Run: headless pygame with SDL's dummy video driver; simulated clock (each Clock.tick advances the game by its frame time, no real sleeping); random seed 0; keys injected as events and as key.get_pressed() state; mouse plan: one left click at the window centre at the start of phase 2, then a move to the lower-right quarter at the start of phase 3.
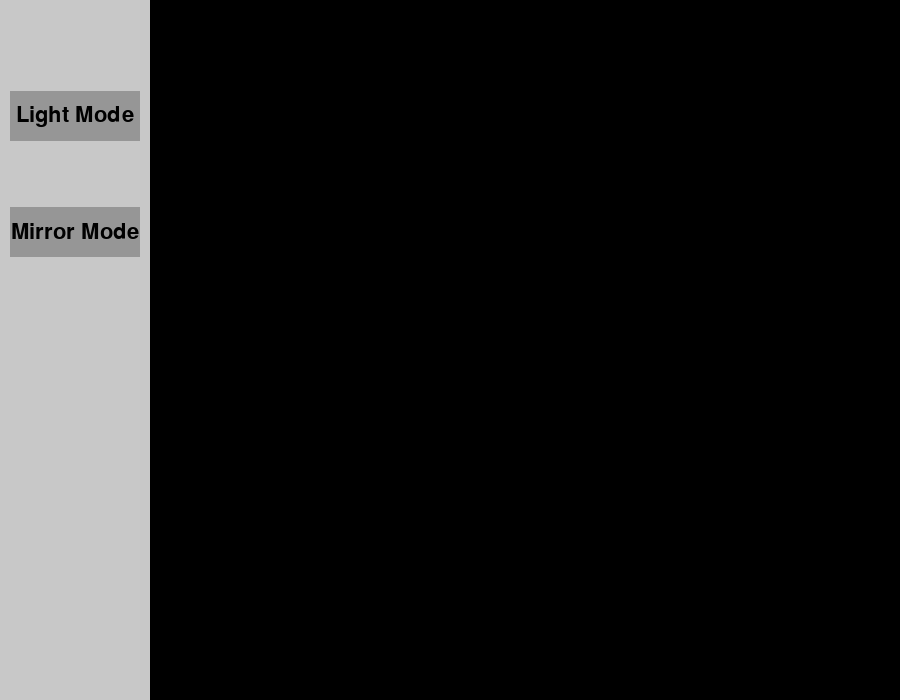
Frame 1 of 4 · flips 1–60 · no input
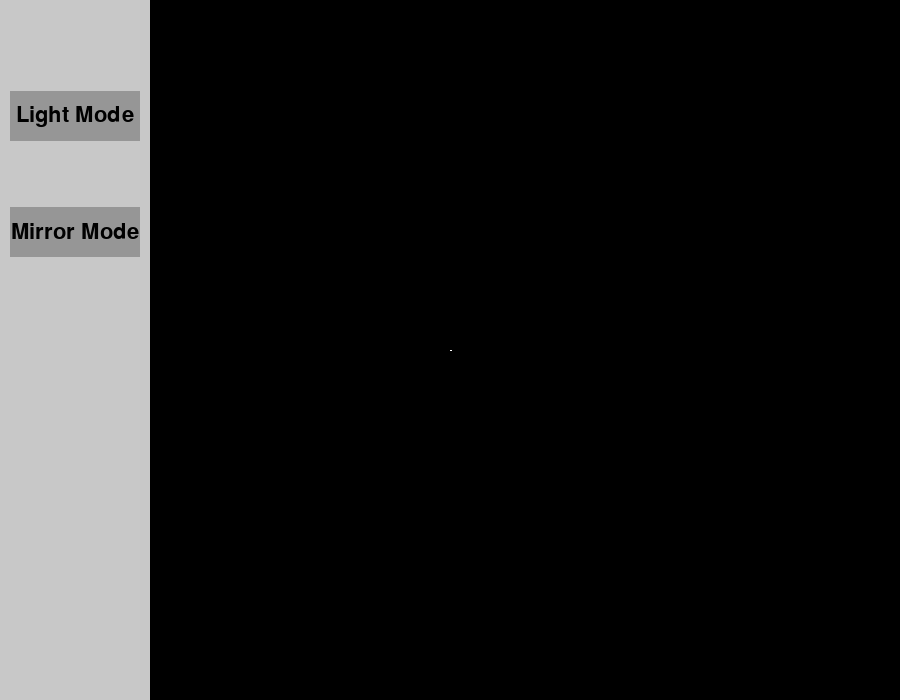
Frame 2 of 4 · flips 61–180 · clicked the window centre · tapped SPACE, RETURN · held RIGHT (→), D
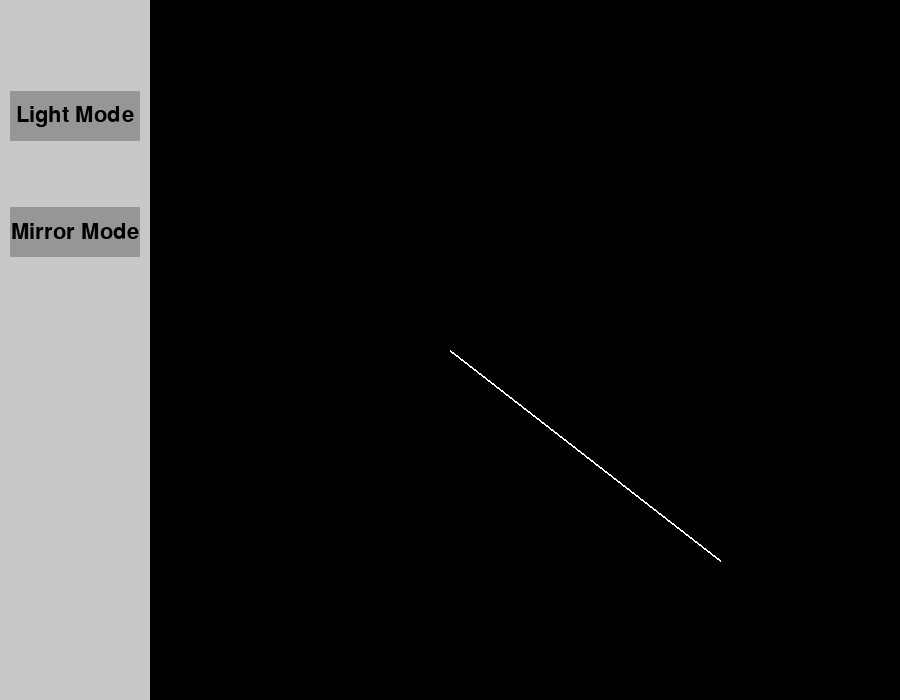
Frame 3 of 4 · flips 181–300 · moved the mouse to the lower-right quarter · held DOWN (↓), S
Frame 4 of 4 · flips 301–420 · held LEFT (←), A, UP (↑), W · screen unchanged from frame 3, image omitted

The pygame program that drew these frames:

import pygame
import math
import sys

# Pygame initialization
pygame.init()

# Window settings
WIDTH, HEIGHT = 900, 700
win = pygame.display.set_mode((WIDTH, HEIGHT))

# Colors
WHITE = (255, 255, 255)
BLACK = (0, 0, 0)
YELLOW = (255, 255, 0)
DRAWING_BACKGROUND = (50, 50, 50)
TOOLBAR_BACKGROUND = (70, 70, 70)
BUTTON_OUTLINE = (100, 100, 100)
BUTTON_BACKGROUND = (150, 150, 150)
GRAY = (200, 200, 200)
MIRROR = (173, 216, 230)

# Toolbar settings
TOOLBAR_WIDTH = 150
TOOLBAR_HEIGHT = win.get_height()
TOOLBAR_X = 0
TOOLBAR_Y = 0

# Define the size and position of the buttons
BUTTON_WIDTH = 130
BUTTON_HEIGHT = 50
BUTTON_X = (TOOLBAR_WIDTH - BUTTON_WIDTH) / 2

# Drawing settings
drawing = False
mode = "light"

# Create a font object
font = pygame.font.Font(None, 24)

# Global variables
lines = []
current_line = None


# Utils
def intersect(line1, line2):
    if isinstance(line1, Light):
        x1, y1 = line1.start_pos
        x2, y2 = line1.end_pos
    elif isinstance(line1, Mirror):
        x1, y1 = line1.start_pos
        x2, y2 = line1.end_pos

    if isinstance(line2, Light):
        x3, y3 = line2.start_pos
        x4, y4 = line2.end_pos
    elif isinstance(line2, Mirror):
        x3, y3 = line2.start_pos
        x4, y4 = line2.end_pos

    # Calculate the denominators of the equations
    den1 = (x1 - x2) * (y3 - y4)
    den2 = (y1 - y2) * (x3 - x4)
    denominator = den1 - den2

    # If the denominator is 0, the lines are parallel and don't intersect
    if denominator == 0:
        return None

    # Calculate the numerators of the equations
    num1 = x1 * y2 - y1 * x2
    num2 = x3 * y4 - y3 * x4
    numerator_x = num1 * (x3 - x4) - (x1 - x2) * num2
    numerator_y = num1 * (y3 - y4) - (y1 - y2) * num2

    # Calculate the intersection point
    x = numerator_x / denominator
    y = numerator_y / denominator

    # Check if the intersection point is within the bounds of both lines
    if (
        min(x1, x2) <= x <= max(x1, x2)
        and min(y1, y2) <= y <= max(y1, y2)
        and min(x3, x4) <= x <= max(x3, x4)
        and min(y3, y4) <= y <= max(y3, y4)
    ):
        return (x, y)

    return None


def check_intersections_and_reflect(lines, mirrors):
    new_lines = []
    for line in lines:
        for mirror in mirrors:
            intersection_point = intersect(line, mirror)
            if intersection_point is not None:
                mirror.reflect(line, new_lines)
                line.update(intersection_point)
    lines.extend(new_lines)


# Classes
class Light:
    def __init__(self, start_pos, end_pos):
        self.start_pos = start_pos
        self.end_pos = end_pos
        self.dx = self.end_pos[0] - self.start_pos[0]
        self.dy = self.end_pos[1] - self.start_pos[1]
        self.length = math.hypot(self.dx, self.dy)
        self.angle = math.atan2(self.dy, self.dx)

    def draw(self, surface):
        pygame.draw.line(surface, (255, 255, 255), self.start_pos, self.end_pos, 2)

    def calculate_extended_points(self, screen_size):
        dx = self.end_pos[0] - self.start_pos[0]
        dy = self.end_pos[1] - self.start_pos[1]

        if dx != 0:
            slope = dy / dx
            y_intercept = self.start_pos[1] - slope * self.start_pos[0]

            # Calculate new x and y for the left and right edges of the screen
            x_left = 0
            y_left = y_intercept

            x_right = screen_size[0]
            y_right = slope * x_right + y_intercept

            # Check if the line intersects with the top or bottom before it hits the left or right
            y_top = 0
            x_top = (y_top - y_intercept) / slope if slope != 0 else self.start_pos[0]

            y_bottom = screen_size[1]
            x_bottom = (
                (y_bottom - y_intercept) / slope if slope != 0 else self.start_pos[0]
            )

            new_points = [
                (x_left, y_left),
                (x_right, y_right),
                (x_top, y_top),
                (x_bottom, y_bottom),
            ]
            new_points = [
                (x, y)
                for x, y in new_points
                if 0 <= x <= screen_size[0] and 0 <= y <= screen_size[1]
            ]
            new_points.sort(
                key=lambda point: (point[0] - self.start_pos[0]) ** 2
                + (point[1] - self.start_pos[1]) ** 2
            )

            return new_points[0], new_points[-1]
        else:
            return (self.start_pos[0], 0), (self.start_pos[0], screen_size[1])

    def update(self, end_pos):
        self.end_pos = end_pos


class Mirror:
    def __init__(self, start_pos, end_pos):
        self.start_pos = start_pos
        self.end_pos = end_pos
        self.dx = self.end_pos[0] - self.start_pos[0]
        self.dy = self.end_pos[1] - self.start_pos[1]
        self.length = math.hypot(self.dx, self.dy)
        self.angle = math.atan2(self.dy, self.dx)

    def update(self, end_pos):
        self.end_pos = end_pos
        self.dx = self.end_pos[0] - self.start_pos[0]
        self.dy = self.end_pos[1] - self.start_pos[1]
        self.length = math.hypot(self.dx, self.dy)
        self.angle = math.atan2(self.dy, self.dx)

    def draw(self, surface):
        pygame.draw.line(surface, MIRROR, self.start_pos, self.end_pos, 5)

    def reflect(self, light, new_lines):
        # Calculate the angle of incidence
        incidence_angle = light.angle - self.angle

        # Calculate the angle of reflection
        reflection_angle = self.angle - incidence_angle

        # Calculate the new direction of the light
        dx = math.cos(reflection_angle)
        dy = math.sin(reflection_angle)

        # Calculate the intersection point
        intersection_point = intersect(light, self)

        # Create a new light ray starting from the intersection point and add it to the new_lines list
        if intersection_point is not None and light.start_pos != intersection_point:
            new_light = Light(
                intersection_point,
                (
                    intersection_point[0] + dx * light.length,
                    intersection_point[1] + dy * light.length,
                ),
            )
            new_lines.append(new_light)


class Button:
    def __init__(self, x, y, width, height, color, text="", click_action=None):
        self.rect = pygame.Rect(x, y, width, height)
        self.color = color
        self.text = text
        self.click_action = click_action

    def draw(self):
        if self.is_hovered():
            pygame.draw.rect(
                win, BUTTON_OUTLINE, self.rect.inflate(6, 6)
            )  # Draw outline when hovered
        pygame.draw.rect(win, self.color, self.rect)
        if self.text != "":
            font = pygame.font.Font(None, 32)
            text = font.render(self.text, True, BLACK)
            text_rect = text.get_rect(center=self.rect.center)
            win.blit(text, text_rect)

    def is_hovered(self):
        return self.rect.collidepoint(pygame.mouse.get_pos())

    def is_clicked(self):
        return (
            self.rect.collidepoint(pygame.mouse.get_pos())
            and pygame.mouse.get_pressed()[0]
        )

    def click(self):
        if self.click_action is not None:
            self.click_action()


# Button actions
def light_button_action():
    global mode
    mode = "light"
    print("Light Mode Activated!")


def mirror_button_action():
    global mode
    mode = "mirror"
    print("Mirror Mode!")


# Toolbar buttons
toolbar_buttons = [
    Button(
        BUTTON_X,  # Centered horizontally
        HEIGHT // 6 * 1 - BUTTON_HEIGHT // 2,  # Evenly spaced vertically
        BUTTON_WIDTH,
        BUTTON_HEIGHT,
        BUTTON_BACKGROUND,
        "Light Mode",
        light_button_action,
    ),
    Button(
        BUTTON_X,  # Centered horizontally
        HEIGHT // 6 * 2 - BUTTON_HEIGHT // 2,  # Evenly spaced vertically
        BUTTON_WIDTH,
        BUTTON_HEIGHT,
        BUTTON_BACKGROUND,
        "Mirror Mode",
        mirror_button_action,
    ),
]

lines = []
current_line = None


def main():
    global lines, current_line
    pygame.init()

    screen_size = win.get_size()

    mirrors = []
    new_lines = []

    # Game loop
    while True:
        check_intersections_and_reflect(lines, mirrors)
        for event in pygame.event.get():
            if event.type == pygame.QUIT:
                pygame.quit()
                sys.exit()
            elif event.type == pygame.MOUSEBUTTONDOWN:
                if event.button == 1:  # 1 is the left mouse button
                    mouse_pos = pygame.mouse.get_pos()
                    if not (
                        TOOLBAR_X <= mouse_pos[0] <= TOOLBAR_X + TOOLBAR_WIDTH
                        and TOOLBAR_Y <= mouse_pos[1] <= TOOLBAR_Y + TOOLBAR_HEIGHT
                    ):
                        # Mouse is within toolbar area
                        if mode == "light":
                            if (
                                current_line is None
                            ):  # If no line is currently being drawn
                                current_line = Light(event.pos, event.pos)
                            else:  # If a line is currently being drawn
                                current_line.end = event.pos
                                extended_start, extended_end = (
                                    current_line.calculate_extended_points(screen_size)
                                )
                                extended_line = Light(extended_start, extended_end)
                                lines.append(extended_line)
                                current_line = None
                        elif mode == "mirror":
                            if (
                                current_line is None
                            ):  # If no mirror is currently being drawn
                                current_line = Mirror(event.pos, event.pos)
                            else:  # If a mirror is currently being drawn
                                current_line.update(event.pos)
                                mirrors.append(current_line)
                                current_line = None
                    else:
                        # Mouse is within button area
                        for button in toolbar_buttons:
                            if button.is_clicked():
                                button.click()
            elif event.type == pygame.MOUSEMOTION:
                if (
                    current_line is not None
                ):  # If a line or mirror is currently being drawn
                    current_line.update(event.pos)

        # Fill the win with a color
        win.fill((0, 0, 0))

        # Draw all lines
        for line in lines:
            line.draw(win)

        for line in new_lines:
            line.draw(win)

        if current_line is not None:
            current_line.draw(win)

        # Draw all mirrors
        for mirror in mirrors:
            mirror.draw(win)

        # Draw the toolbar
        pygame.draw.rect(
            win, GRAY, (TOOLBAR_X, TOOLBAR_Y, TOOLBAR_WIDTH, TOOLBAR_HEIGHT)
        )

        # Draw the buttons
        for button in toolbar_buttons:
            button.draw()

        # Update the display
        pygame.display.flip()


if __name__ == "__main__":
    main()
